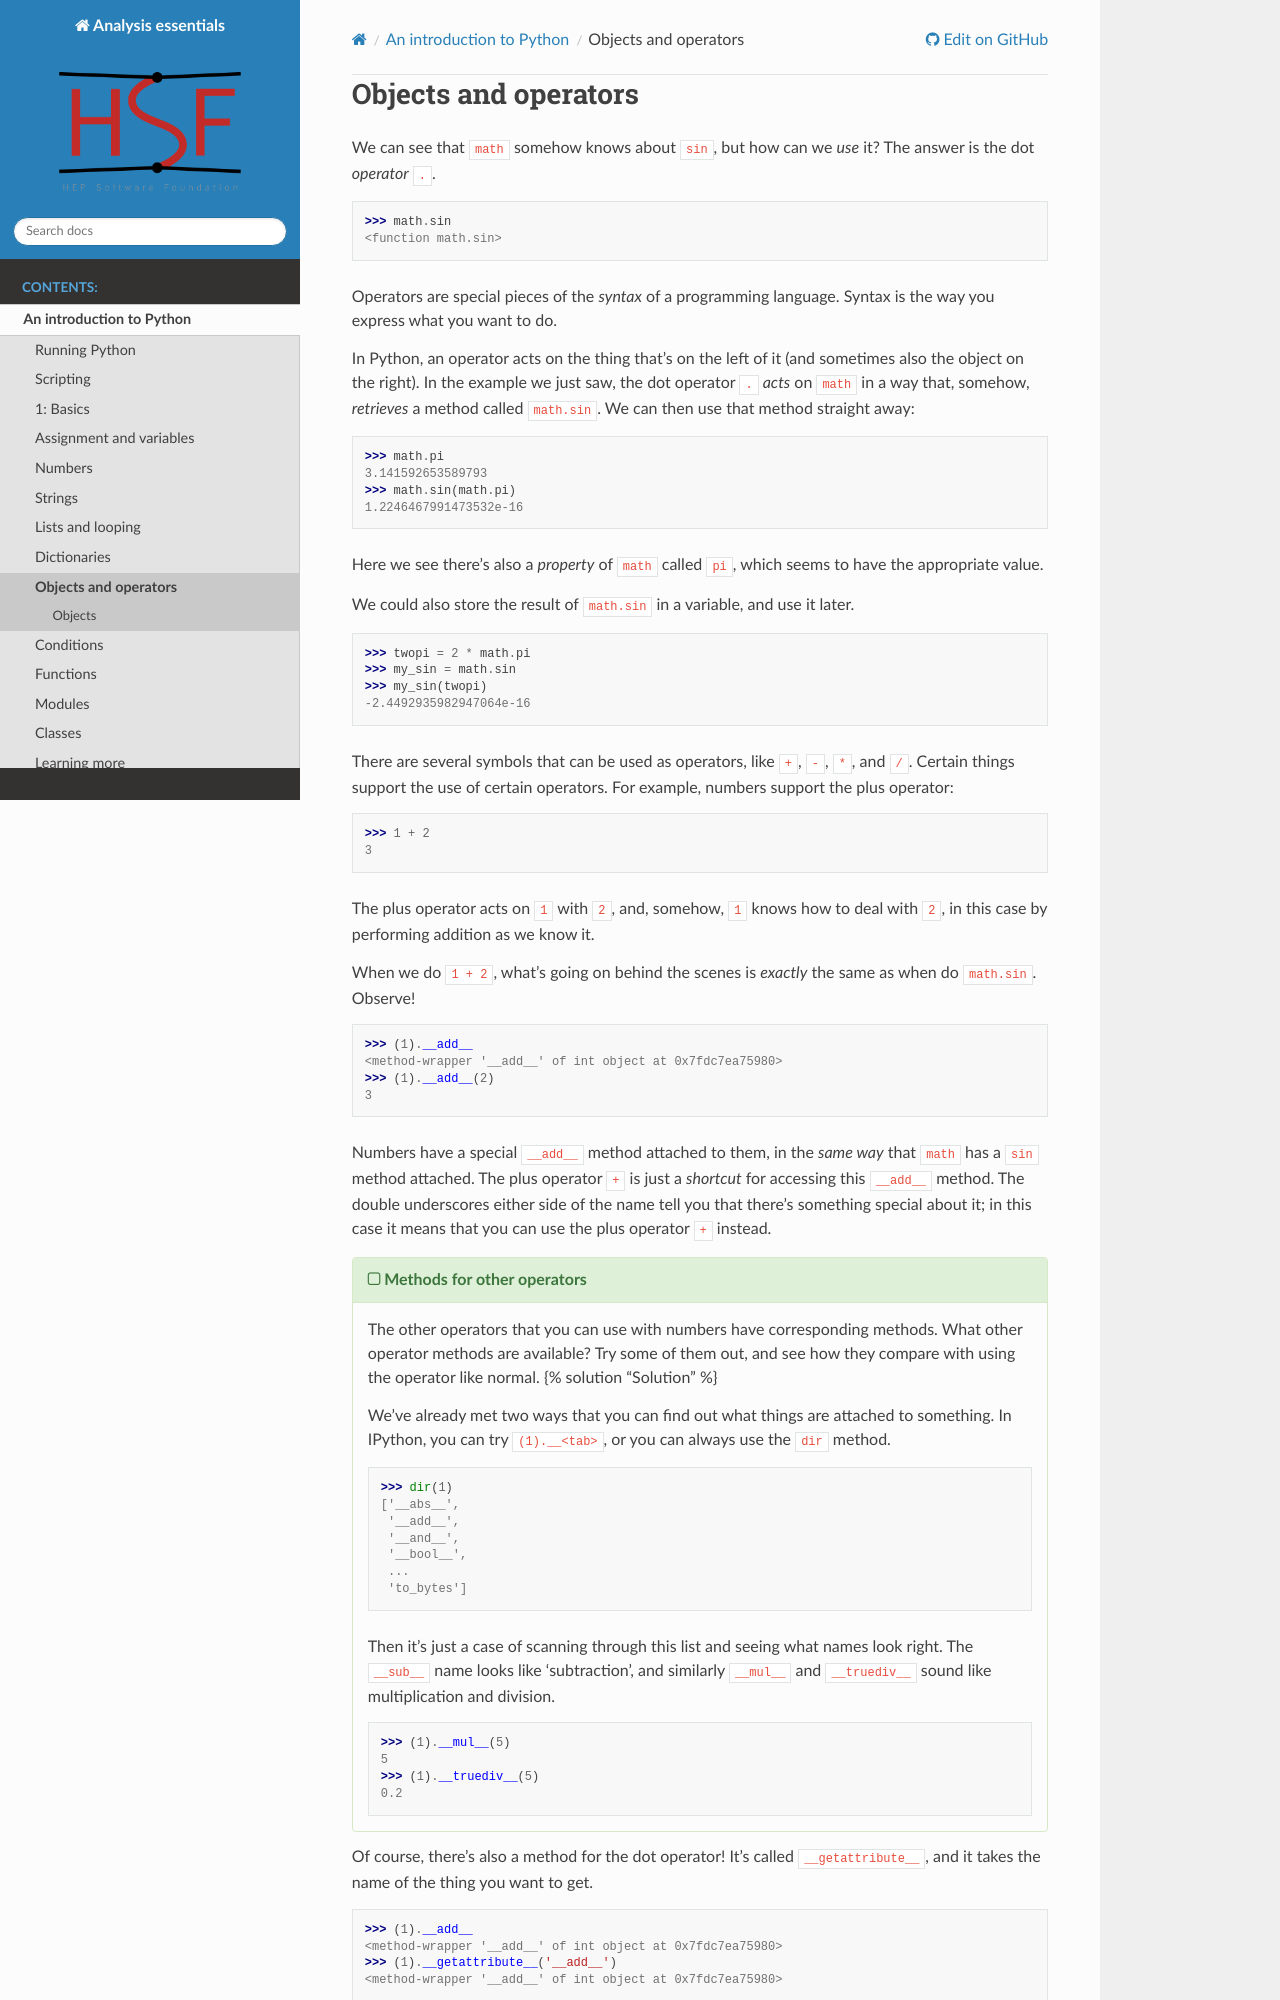

repository: hsf-training/analysis-essentials · page: python/operators.html · generator: sphinx

# Objects and operators

We can see that `math` somehow knows about `sin`, but how can we _use_ it? The
answer is the dot _operator_ `.`.

```python
>>> math.sin
<function math.sin>
```

Operators are special pieces of the _syntax_ of a programming language.
Syntax is the way you express what you want to do.

In Python, an operator acts on the thing that’s on the left of it (and sometimes also the object on the right). In the example we just saw, the dot operator `.` _acts_ on
`math` in a way that, somehow, _retrieves_ a method called `math.sin`. We can
then use that method straight away:

```python
>>> math.pi
3.141592653589793
>>> math.sin(math.pi)
1.2246467991473532e-16
```

Here we see there’s also a _property_ of `math` called `pi`, which seems to
have the appropriate value.

We could also store the result of `math.sin` in a variable, and use it later.

```python
>>> twopi = 2 * math.pi
>>> my_sin = math.sin
>>> my_sin(twopi)
-2.4492935982947064e-16
```

There are several symbols that can be used as operators, like `+`, `-`, `*`,
and `/`. Certain things support the use of certain operators. For example,
numbers support the plus operator:

```python
>>> 1 + 2
3
```

The plus operator acts on `1` with `2`, and, somehow, `1` knows how to deal
with `2`, in this case by performing addition as we know it.

When we do `1 + 2`, what’s going on behind the scenes is _exactly_ the same as
when do `math.sin`. Observe!

```python
>>> (1).__add__
<method-wrapper '__add__' of int object at 0x7fdc7ea75980>
>>> (1).__add__(2)
3
```

Numbers have a special `__add__` method attached to them, in the _same way_
that `math` has a `sin` method attached. The plus operator `+` is just a
_shortcut_ for accessing this `__add__` method. The double underscores either
side of the name tell you that there’s something special about it; in this case
it means that you can use the plus operator `+` instead.

{% challenge "Methods for other operators" %}

The other operators that you can use with numbers have corresponding methods.
What other operator methods are available? Try some of them out, and see how
they compare with using the operator like normal.
{% solution "Solution" %}

We’ve already met two ways that you can find out what things are attached to
something. In IPython, you can try `(1).__<tab>`, or you can always use the
`dir` method.

```python
>>> dir(1)
['__abs__',
 '__add__',
 '__and__',
 '__bool__',
 ...
 'to_bytes']
```

Then it’s just a case of scanning through this list and seeing what names look
right. The `__sub__` name looks like ‘subtraction’, and similarly `__mul__` and
`__truediv__` sound like multiplication and division.

```python
>>> (1).__mul__(5)
5
>>> (1).__truediv__(5)
0.2
```

{% endchallenge %}

Of course, there’s also a method for the dot operator! It’s called
`__getattribute__`, and it takes the name of the thing you want to get.
